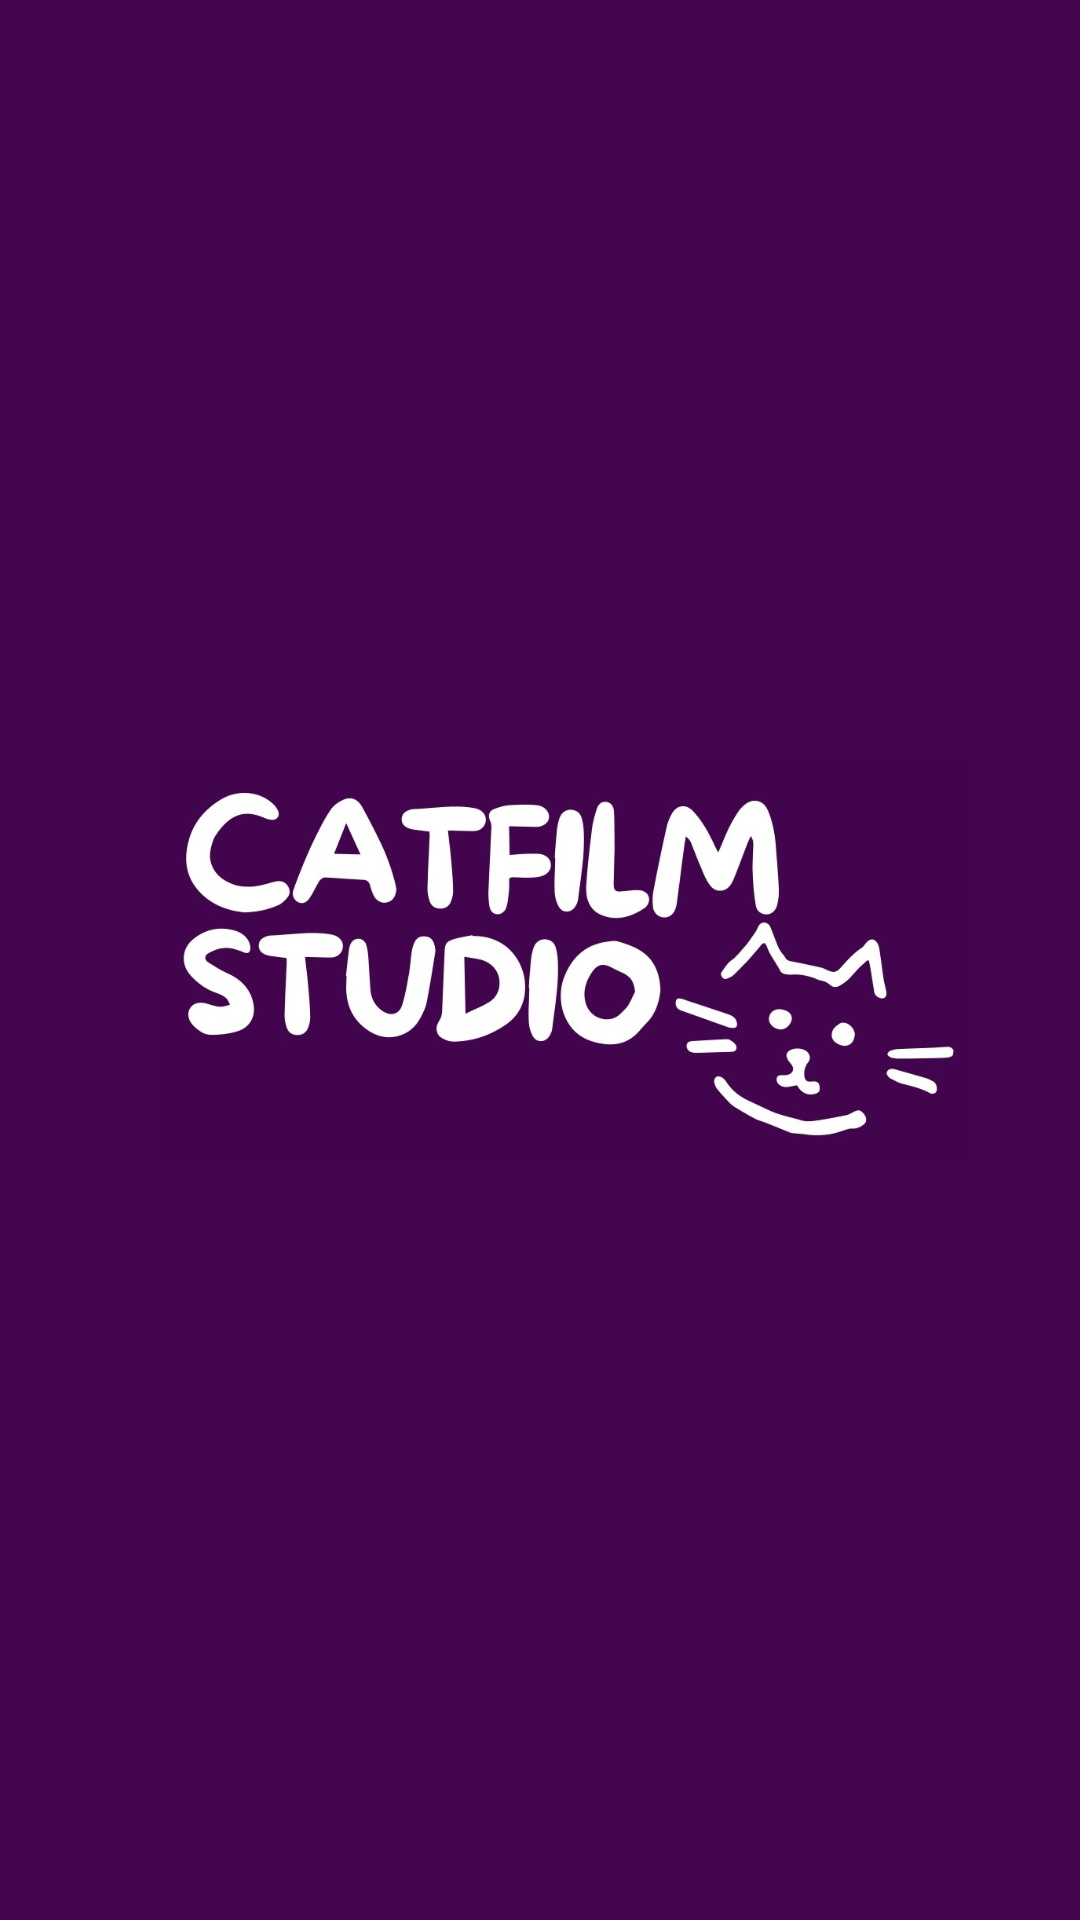

Android layout source for this screen:
<!-- AndroidManifest.xml: application theme Theme.EC3Cartelera -->
<!-- res/layout/activity_bienvenida.xml -->
<?xml version="1.0" encoding="utf-8"?>
<androidx.constraintlayout.widget.ConstraintLayout xmlns:android="http://schemas.android.com/apk/res/android"
    xmlns:app="http://schemas.android.com/apk/res-auto"
    xmlns:tools="http://schemas.android.com/tools"
    android:id="@+id/main"
    android:layout_width="match_parent"
    android:layout_height="match_parent"
    android:background="#43054D"
    tools:context=".BienvenidaActivity">


  <ImageView
      android:id="@+id/ivLogo"
      android:layout_width="273dp"
      android:layout_height="168dp"
      app:layout_constraintBottom_toBottomOf="parent"
      app:layout_constraintEnd_toEndOf="parent"
      app:layout_constraintHorizontal_bias="0.586"
      app:layout_constraintStart_toStartOf="parent"
      app:layout_constraintTop_toTopOf="parent"
      app:layout_constraintVertical_bias="0.499"
      app:srcCompat="@drawable/logo" />
</androidx.constraintlayout.widget.ConstraintLayout>
<!-- resources referenced by this layout -->
<resources>
  <!-- drawable logo: jpg bitmap (drawable, 59850 bytes) -->
  <style name="Theme.EC3Cartelera" parent="Base.Theme.EC3Cartelera" />
  <style name="Base.Theme.EC3Cartelera" parent="Theme.Material3.DayNight.NoActionBar">
          
          
      </style>
</resources>
